Photos from the image-classification dataset "Dataset" in the GitHub repository mauricio1804/Sistema_TCC. Its 3 classes are: kick drum, snare drum, tom drums.

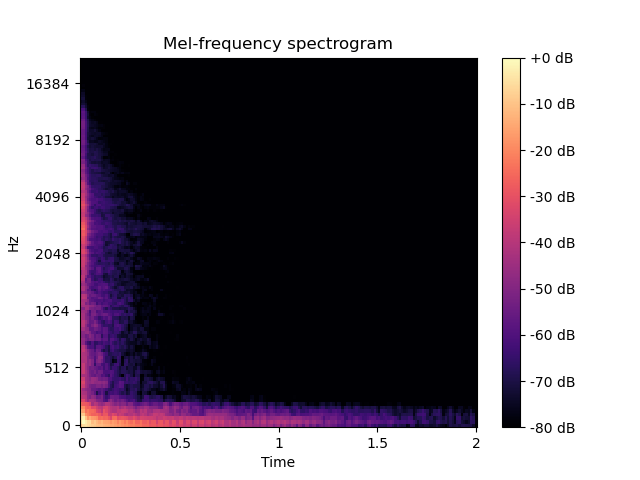
Label: kick drum

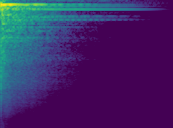
Label: tom drums

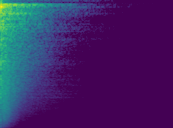
Label: snare drum

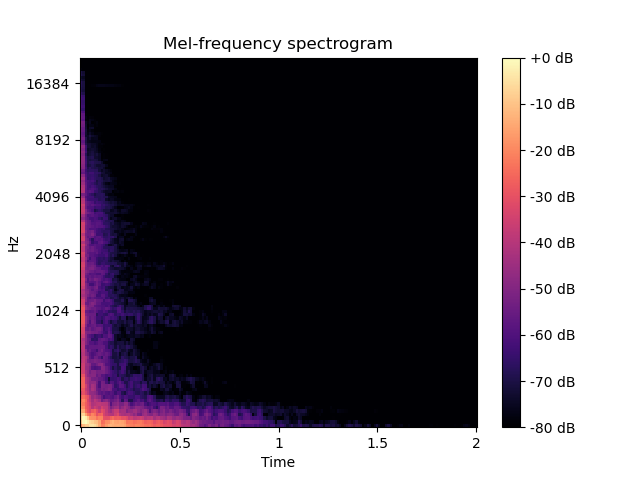
Label: kick drum

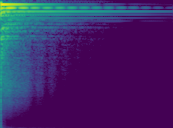
Label: tom drums

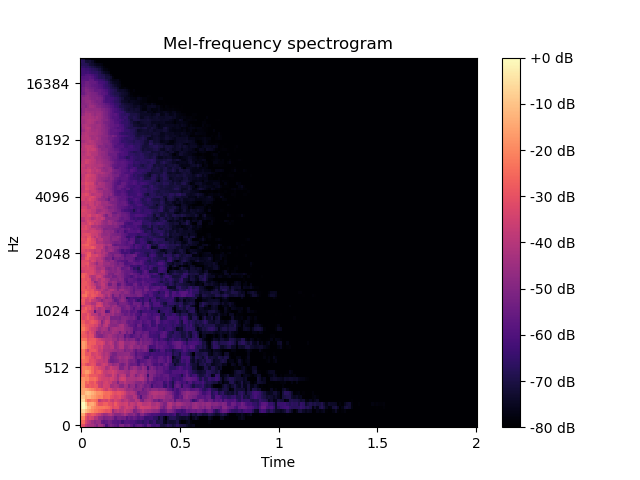
Label: snare drum
